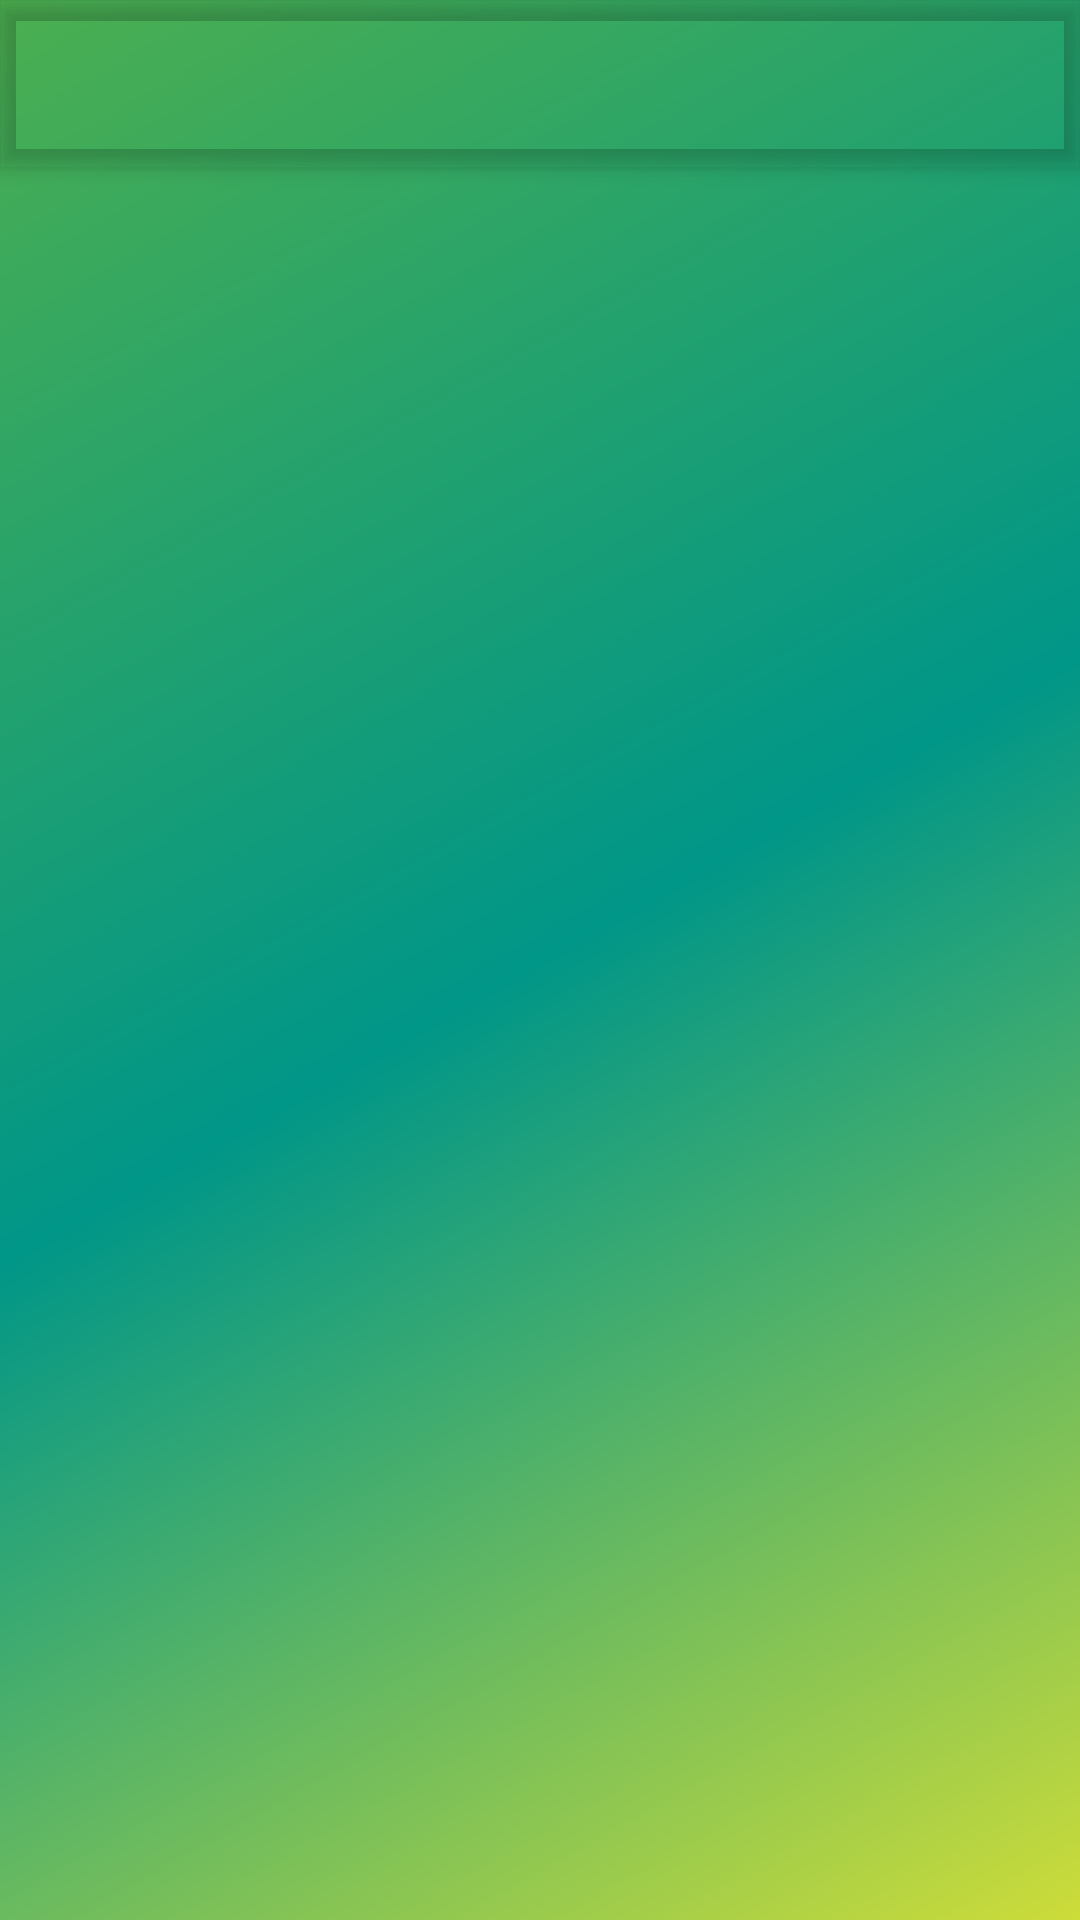

This screen was rendered from an Android layout file. Write that file and the resources it references.
<!-- AndroidManifest.xml: application theme AppTheme.NoActionBar -->
<!-- res/layout/activity_daily_inputs.xml -->
<?xml version="1.0" encoding="utf-8"?>
<androidx.coordinatorlayout.widget.CoordinatorLayout xmlns:android="http://schemas.android.com/apk/res/android"
    xmlns:app="http://schemas.android.com/apk/res-auto"
    xmlns:tools="http://schemas.android.com/tools"
    android:layout_width="match_parent"
    android:layout_height="match_parent"
    android:background="@drawable/side_nav_bar"
    android:fitsSystemWindows="true"
    tools:context=".DailyInputs">

    <com.google.android.material.appbar.AppBarLayout
        android:layout_width="match_parent"
        android:layout_height="wrap_content"
        android:background="@android:color/transparent"
        android:theme="@style/AppTheme.NoActionBar.AppBarOverlay">

        <androidx.appcompat.widget.Toolbar
            android:id="@+id/toolbar"
            android:layout_width="match_parent"
            android:layout_height="?attr/actionBarSize"
            android:background="@android:color/transparent"
            app:popupTheme="@style/AppTheme.NoActionBar.PopupOverlay" />

    </com.google.android.material.appbar.AppBarLayout>

    <include layout="@layout/content_daily_inputs" />

</androidx.coordinatorlayout.widget.CoordinatorLayout>
<!-- res/layout/content_daily_inputs.xml (included above) -->
<?xml version="1.0" encoding="utf-8"?>
<androidx.constraintlayout.widget.ConstraintLayout xmlns:android="http://schemas.android.com/apk/res/android"
    xmlns:app="http://schemas.android.com/apk/res-auto"
    android:layout_width="match_parent"
    android:layout_height="match_parent"
    app:layout_behavior="@string/appbar_scrolling_view_behavior">

    
    
    
    
    
    
    
    
    
    
    
</androidx.constraintlayout.widget.ConstraintLayout>
<!-- resources referenced by this layout -->
<resources>
  <!-- drawable side_nav_bar (drawable) -->
  <shape xmlns:android="http://schemas.android.com/apk/res/android"
      android:shape="rectangle">
      <gradient
          android:angle="135"
          android:centerColor="#009688"
          android:endColor="#4CAF50"
          android:startColor="#CDDC39"
          android:type="linear" />
  </shape>
  <style name="AppTheme.NoActionBar.AppBarOverlay" parent="ThemeOverlay.AppCompat.Dark.ActionBar" />
  <style name="AppTheme.NoActionBar.PopupOverlay" parent="ThemeOverlay.AppCompat.Light" />
  <style name="AppTheme.NoActionBar">
          <item name="windowActionBar">false</item>
          <item name="windowNoTitle">true</item>
      </style>
</resources>
